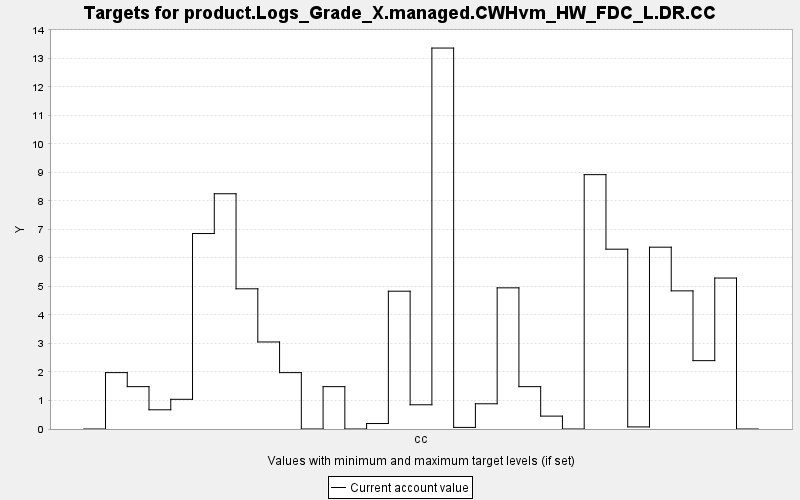

Source data for this figure (header and first rows):
TARGET, PERIOD, YEAR, PERIODWIDTH, MINIMUM, MAXIMUM, MINWEIGHT, MAXWEIGHT, CURRENT, SUMMARY
product.Logs_Grade_X.managed.CWHvm_HW_FD…, 0, 0, 10.0, 0.0, 10000, 1.0, 1.0, 0.0, 0.0
product.Logs_Grade_X.managed.CWHvm_HW_FD…, 1, 10, 10.0, 0.0, 10000, 1.0, 1.0, 1.978, 0.0
product.Logs_Grade_X.managed.CWHvm_HW_FD…, 2, 20, 10.0, 0.0, 10000, 1.0, 1.0, 1.486, 0.0
product.Logs_Grade_X.managed.CWHvm_HW_FD…, 3, 30, 10.0, 0.0, 10000, 1.0, 1.0, 0.674, 0.0
product.Logs_Grade_X.managed.CWHvm_HW_FD…, 4, 40, 10.0, 0.0, 10000, 1.0, 1.0, 1.042, 0.0
product.Logs_Grade_X.managed.CWHvm_HW_FD…, 5, 50, 10.0, 0.0, 10000, 1.0, 1.0, 6.857, 0.0
product.Logs_Grade_X.managed.CWHvm_HW_FD…, 6, 60, 10.0, 0.0, 10000, 1.0, 1.0, 8.253, 0.0
product.Logs_Grade_X.managed.CWHvm_HW_FD…, 7, 70, 10.0, 0.0, 10000, 1.0, 1.0, 4.918, 0.0
product.Logs_Grade_X.managed.CWHvm_HW_FD…, 8, 80, 10.0, 0.0, 10000, 1.0, 1.0, 3.053, 0.0
product.Logs_Grade_X.managed.CWHvm_HW_FD…, 9, 90, 10.0, 0.0, 10000, 1.0, 1.0, 1.978, 0.0
product.Logs_Grade_X.managed.CWHvm_HW_FD…, 10, 100, 10.0, 0.0, 10000, 1.0, 1.0, 0.0, 0.0
product.Logs_Grade_X.managed.CWHvm_HW_FD…, 11, 110, 10.0, 0.0, 10000, 1.0, 1.0, 1.486, 0.0
product.Logs_Grade_X.managed.CWHvm_HW_FD…, 12, 120, 10.0, 0.0, 10000, 1.0, 1.0, 0.0, 0.0
product.Logs_Grade_X.managed.CWHvm_HW_FD…, 13, 130, 10.0, 0.0, 10000, 1.0, 1.0, 0.192, 0.0
product.Logs_Grade_X.managed.CWHvm_HW_FD…, 14, 140, 10.0, 0.0, 10000, 1.0, 1.0, 4.834, 0.0
product.Logs_Grade_X.managed.CWHvm_HW_FD…, 15, 150, 10.0, 0.0, 10000, 1.0, 1.0, 0.85, 0.0
product.Logs_Grade_X.managed.CWHvm_HW_FD…, 16, 160, 10.0, 0.0, 10000, 1.0, 1.0, 13.36, 0.0
product.Logs_Grade_X.managed.CWHvm_HW_FD…, 17, 170, 10.0, 0.0, 10000, 1.0, 1.0, 0.056, 0.0
product.Logs_Grade_X.managed.CWHvm_HW_FD…, 18, 180, 10.0, 0.0, 10000, 1.0, 1.0, 0.885, 0.0
product.Logs_Grade_X.managed.CWHvm_HW_FD…, 19, 190, 10.0, 0.0, 10000, 1.0, 1.0, 4.952, 0.0
product.Logs_Grade_X.managed.CWHvm_HW_FD…, 20, 200, 10.0, 0.0, 10000, 1.0, 1.0, 1.486, 0.0
product.Logs_Grade_X.managed.CWHvm_HW_FD…, 21, 210, 10.0, 0.0, 10000, 1.0, 1.0, 0.452, 0.0
product.Logs_Grade_X.managed.CWHvm_HW_FD…, 22, 220, 10.0, 0.0, 10000, 1.0, 1.0, 0.0, 0.0
product.Logs_Grade_X.managed.CWHvm_HW_FD…, 23, 230, 10.0, 0.0, 10000, 1.0, 1.0, 8.923, 0.0
product.Logs_Grade_X.managed.CWHvm_HW_FD…, 24, 240, 10.0, 0.0, 10000, 1.0, 1.0, 6.308, 0.0
product.Logs_Grade_X.managed.CWHvm_HW_FD…, 25, 250, 10.0, 0.0, 10000, 1.0, 1.0, 0.073, 0.0
product.Logs_Grade_X.managed.CWHvm_HW_FD…, 26, 260, 10.0, 0.0, 10000, 1.0, 1.0, 6.378, 0.0
product.Logs_Grade_X.managed.CWHvm_HW_FD…, 27, 270, 10.0, 0.0, 10000, 1.0, 1.0, 4.846, 0.0
product.Logs_Grade_X.managed.CWHvm_HW_FD…, 28, 280, 10.0, 0.0, 10000, 1.0, 1.0, 2.398, 0.0
product.Logs_Grade_X.managed.CWHvm_HW_FD…, 29, 290, 10.0, 0.0, 10000, 1.0, 1.0, 5.296, 0.0
product.Logs_Grade_X.managed.CWHvm_HW_FD…, 30, 300, 10.0, 0.0, 10000, 1.0, 1.0, 0.0, 0.0
